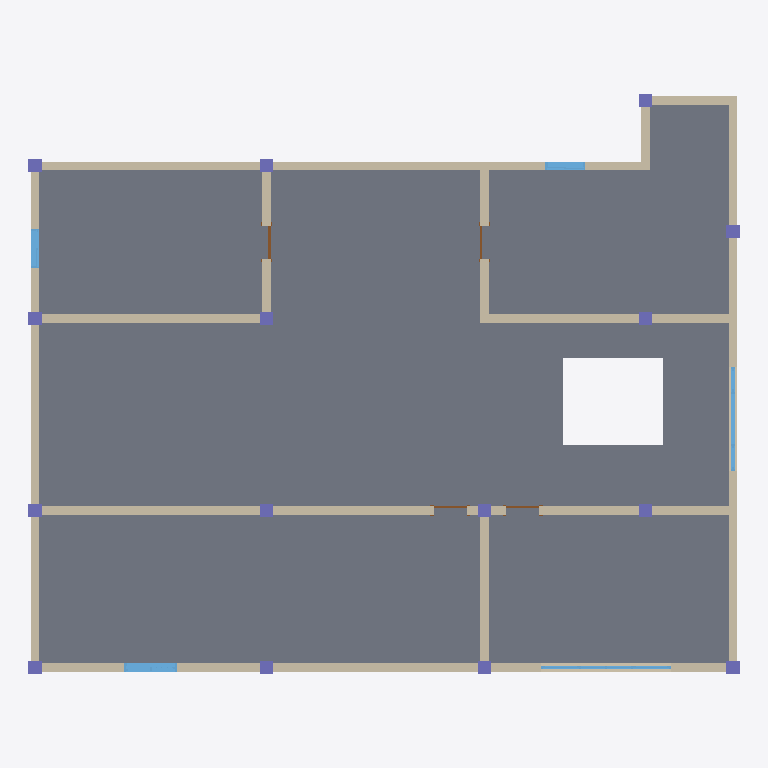
Plan cut of the same IFC building model at storey 'Level 2' (level 3.00 m, cut at 4.40 m), seen from above with north up, elements coloured by IFC class: 15 columns (violet), 12 walls (beige), 5 windows (light blue), 4 doors (brown), 1 slab (grey). Cut surfaces are drawn darker.
Extent 16.3 m × 13.3 m × 3.3 m (x, y, z). Storeys (2): Level 2 at 3.00 m; Level 3 at 6.00 m. Elements (38): 15 IfcColumn, 12 IfcWallStandardCase, 5 IfcWindow, 4 IfcDoor, 2 IfcSlab.

HEADER;
FILE_DESCRIPTION(('ViewDefinition [Design_Transfer_View]','Option [Drawing Scale: [number]]','Option [Global Unique Identifiers (GUID): Keep existing]','Option [Elements to export: Visible elements (on all stories)]','Option [Partial Structure Display: Entire Model]','Option [IFC Domain: All]','Option [Structural Function: All Elements]','Option [Convert Grid elements: On]','[27 more]'),'2;1');
FILE_NAME('2A-A.ifc','2019-08-02T15:51:34',(''),(''),'The EXPRESS Data Manager Version 5.02.0100.09 : 26 Sep 2013','IFC file generated by GRAPHISOFT ARCHICAD-64 21.0.0 CHI FULL Windows version (IFC add-on version: 4019 CHI FULL).','');
FILE_SCHEMA(('IFC4'));
ENDSEC;
DATA;
#69=IFCPROJECT('2F0hOp7Mn93e$qlayL6tRs',#12,'项目编号',$,$,'项目名称','项目状态',(#65),#52);
#94=IFCSITE('2F0hOp7Mn93e$qlayL6tRq',#12,'Default',$,'',#91,$,$,.ELEMENT.,$,$,$,$,$);
#121=IFCBUILDING('2F0hOp7Mn93e$qlayL6tRt',#12,'',$,$,#119,$,'',.ELEMENT.,$,$,$);
#158=IFCBUILDINGSTOREY('2F0hOp7Mn93e$qla$gu6fk',#12,'Level 2',$,$,#156,$,'Level 2',.ELEMENT.,3000.0);
#11030=IFCBUILDINGSTOREY('2F0hOp7Mn93e$qla$gu6gm',#12,'Level 3',$,$,#11029,$,'Level 3',.ELEMENT.,6000.0);
#234=IFCSLAB('23WWKo6nP4Gw90TsXkKPJl',#12,'楼板:常规 - 300mm:323444',$,'楼板:常规 - 300mm',#179,#229,'323444',.FLOOR.);
#1090=IFCWALLSTANDARDCASE('23WWKo6nP4Gw90TsXkKPGU',#12,'基本墙:常规 - 200mm:323461',$,'基本墙:常规 - 200mm:398',#1049,#1086,'323461',$);
#4181=IFCWALLSTANDARDCASE('23WWKo6nP4Gw90TsXkKPGM',#12,'基本墙:常规 - 200mm:323469',$,'基本墙:常规 - 200mm:398',#4140,#4177,'323469',$);
#2302=IFCWALLSTANDARDCASE('23WWKo6nP4Gw90TsXkKPGI',#12,'基本墙:常规 - 200mm:323465',$,'基本墙:常规 - 200mm:398',#2261,#2298,'323465',$);
#3217=IFCWALLSTANDARDCASE('23WWKo6nP4Gw90TsXkKPGN',#12,'基本墙:常规 - 200mm:323468',$,'基本墙:常规 - 200mm:398',#3176,#3213,'323468',$);
#9023=IFCWALLSTANDARDCASE('23WWKo6nP4Gw90TsXkKPGL',#12,'基本墙:常规 - 200mm:323470',$,'基本墙:常规 - 200mm:398',#8982,#9019,'323470',$);
#445=IFCWALLSTANDARDCASE('23WWKo6nP4Gw90TsXkKPGO',#12,'基本墙:常规 - 200mm:323459',$,'基本墙:常规 - 200mm:398',#394,#441,'323459',$);
#1988=IFCWALLSTANDARDCASE('23WWKo6nP4Gw90TsXkKPGS',#12,'基本墙:常规 - 200mm:323463',$,'基本墙:常规 - 200mm:398',#1947,#1984,'323463',$);
#1893=IFCWALLSTANDARDCASE('23WWKo6nP4Gw90TsXkKPGT',#12,'基本墙:常规 - 200mm:323462',$,'基本墙:常规 - 200mm:398',#1852,#1889,'323462',$);
#568=IFCWALLSTANDARDCASE('23WWKo6nP4Gw90TsXkKPGV',#12,'基本墙:常规 - 200mm:323460',$,'基本墙:常规 - 200mm:398',#527,#564,'323460',$);
#2078=IFCWALLSTANDARDCASE('23WWKo6nP4Gw90TsXkKPGJ',#12,'基本墙:常规 - 200mm:323464',$,'基本墙:常规 - 200mm:398',#2037,#2074,'323464',$);
#3122=IFCWALLSTANDARDCASE('23WWKo6nP4Gw90TsXkKPGG',#12,'基本墙:常规 - 200mm:323467',$,'基本墙:常规 - 200mm:398',#3081,#3118,'323467',$);
#3027=IFCWALLSTANDARDCASE('23WWKo6nP4Gw90TsXkKPGH',#12,'基本墙:常规 - 200mm:323466',$,'基本墙:常规 - 200mm:398',#2986,#3023,'323466',$);
#7782=IFCWINDOW('23WWKo6nP4Gw90TsXkKPGg',#12,'组合窗 - 双层单列（双扇推拉） - 上部单扇:1500 x 2100mm:323505',$,'1500 x 2100mm',#4318,#7779,'323505',1800.0,1200.0,$,$,$);
#4077=IFCWINDOW('23WWKo6nP4Gw90TsXkKPGl',#12,'组合窗 - 双层三列(平开+固定+平开) - 上部双扇:2400 x 1800mm:323508',$,'2400 x 1800mm',#3319,#4074,'323508',1800.0,2400.0,$,$,$);
#8919=IFCWINDOW('23WWKo6nP4Gw90TsXkKPGf',#12,'组合窗 - 双层四列(两侧平开) - 上部固定:3600 x 2400mm:323506',$,'3600 x 2400mm',#7849,#8916,'323506',1800.0,3000.0,$,$,$);
#2895=IFCWINDOW('23WWKo6nP4Gw90TsXkKPGk',#12,'推拉窗5 - 带贴面:900 x 1200mm:323509',$,'900 x 1200mm',#2401,#2892,'323509',1200.0,900.0,$,$,$);
#9615=IFCWINDOW('23WWKo6nP4Gw90TsXkKPGe',#12,'推拉窗5 - 带贴面:900 x 1200mm:323507',$,'900 x 1200mm',#9127,#9612,'323507',1200.0,900.0,$,$,$);
#10270=IFCCOLUMN('23WWKo6nP4Gw90TsXkKPG2',#12,'钢管混凝土柱-矩形:标准:323481',$,'标准',#10259,#10267,'323481',$);
#10347=IFCCOLUMN('23WWKo6nP4Gw90TsXkKPG0',#12,'钢管混凝土柱-矩形:标准:323483',$,'标准',#10336,#10344,'323483',$);
#10424=IFCCOLUMN('23WWKo6nP4Gw90TsXkKPG6',#12,'钢管混凝土柱-矩形:标准:323485',$,'标准',#10413,#10421,'323485',$);
#10501=IFCCOLUMN('23WWKo6nP4Gw90TsXkKPG4',#12,'钢管混凝土柱-矩形:标准:323487',$,'标准',#10490,#10498,'323487',$);
#10578=IFCCOLUMN('23WWKo6nP4Gw90TsXkKPGw',#12,'钢管混凝土柱-矩形:标准:323489',$,'标准',#10567,#10575,'323489',$);
#10655=IFCCOLUMN('23WWKo6nP4Gw90TsXkKPGu',#12,'钢管混凝土柱-矩形:标准:323491',$,'标准',#10644,#10652,'323491',$);
#9851=IFCCOLUMN('23WWKo6nP4Gw90TsXkKPGK',#12,'钢管混凝土柱-矩形:标准:323471',$,'标准',#9674,#9848,'323471',$);
#9962=IFCCOLUMN('23WWKo6nP4Gw90TsXkKPGA',#12,'钢管混凝土柱-矩形:标准:323473',$,'标准',#9951,#9959,'323473',$);
#10039=IFCCOLUMN('23WWKo6nP4Gw90TsXkKPG8',#12,'钢管混凝土柱-矩形:标准:323475',$,'标准',#10028,#10036,'323475',$);
#10116=IFCCOLUMN('23WWKo6nP4Gw90TsXkKPGE',#12,'钢管混凝土柱-矩形:标准:323477',$,'标准',#10105,#10113,'323477',$);
#10193=IFCCOLUMN('23WWKo6nP4Gw90TsXkKPGC',#12,'钢管混凝土柱-矩形:标准:323479',$,'标准',#10182,#10190,'323479',$);
#10732=IFCCOLUMN('23WWKo6nP4Gw90TsXkKPG_',#12,'钢管混凝土柱-矩形:标准:323493',$,'标准',#10721,#10729,'323493',$);
#10809=IFCCOLUMN('23WWKo6nP4Gw90TsXkKPGy',#12,'钢管混凝土柱-矩形:标准:323495',$,'标准',#10798,#10806,'323495',$);
#10886=IFCCOLUMN('23WWKo6nP4Gw90TsXkKPGo',#12,'钢管混凝土柱-矩形:标准:323497',$,'标准',#10875,#10883,'323497',$);
#10963=IFCCOLUMN('23WWKo6nP4Gw90TsXkKPGm',#12,'钢管混凝土柱-矩形:标准:323499',$,'标准',#10952,#10960,'323499',$);
#2185=IFCDOOR('23WWKo6nP4Gw90TsXkKPGr',#12,'单扇 - 与墙齐:0762 x 2032mm:323502',$,'0762 x 2032mm',#2173,#2182,'323502',2032.0,762.0,$,$,$);
#930=IFCDOOR('23WWKo6nP4Gw90TsXkKPGs',#12,'单扇 - 与墙齐:0762 x 2032mm:323501',$,'0762 x 2032mm',#663,#927,'323501',2032.0,762.0,$,$,$);
#1455=IFCDOOR('23WWKo6nP4Gw90TsXkKPGq',#12,'单扇 - 与墙齐:0762 x 2032mm:323503',$,'0762 x 2032mm',#1219,#1452,'323503',2032.0,762.0,$,$,$);
#1776=IFCDOOR('23WWKo6nP4Gw90TsXkKPGh',#12,'单扇 - 与墙齐:0762 x 2032mm:323504',$,'0762 x 2032mm',#1540,#1773,'323504',2032.0,762.0,$,$,$);
ENDSEC;